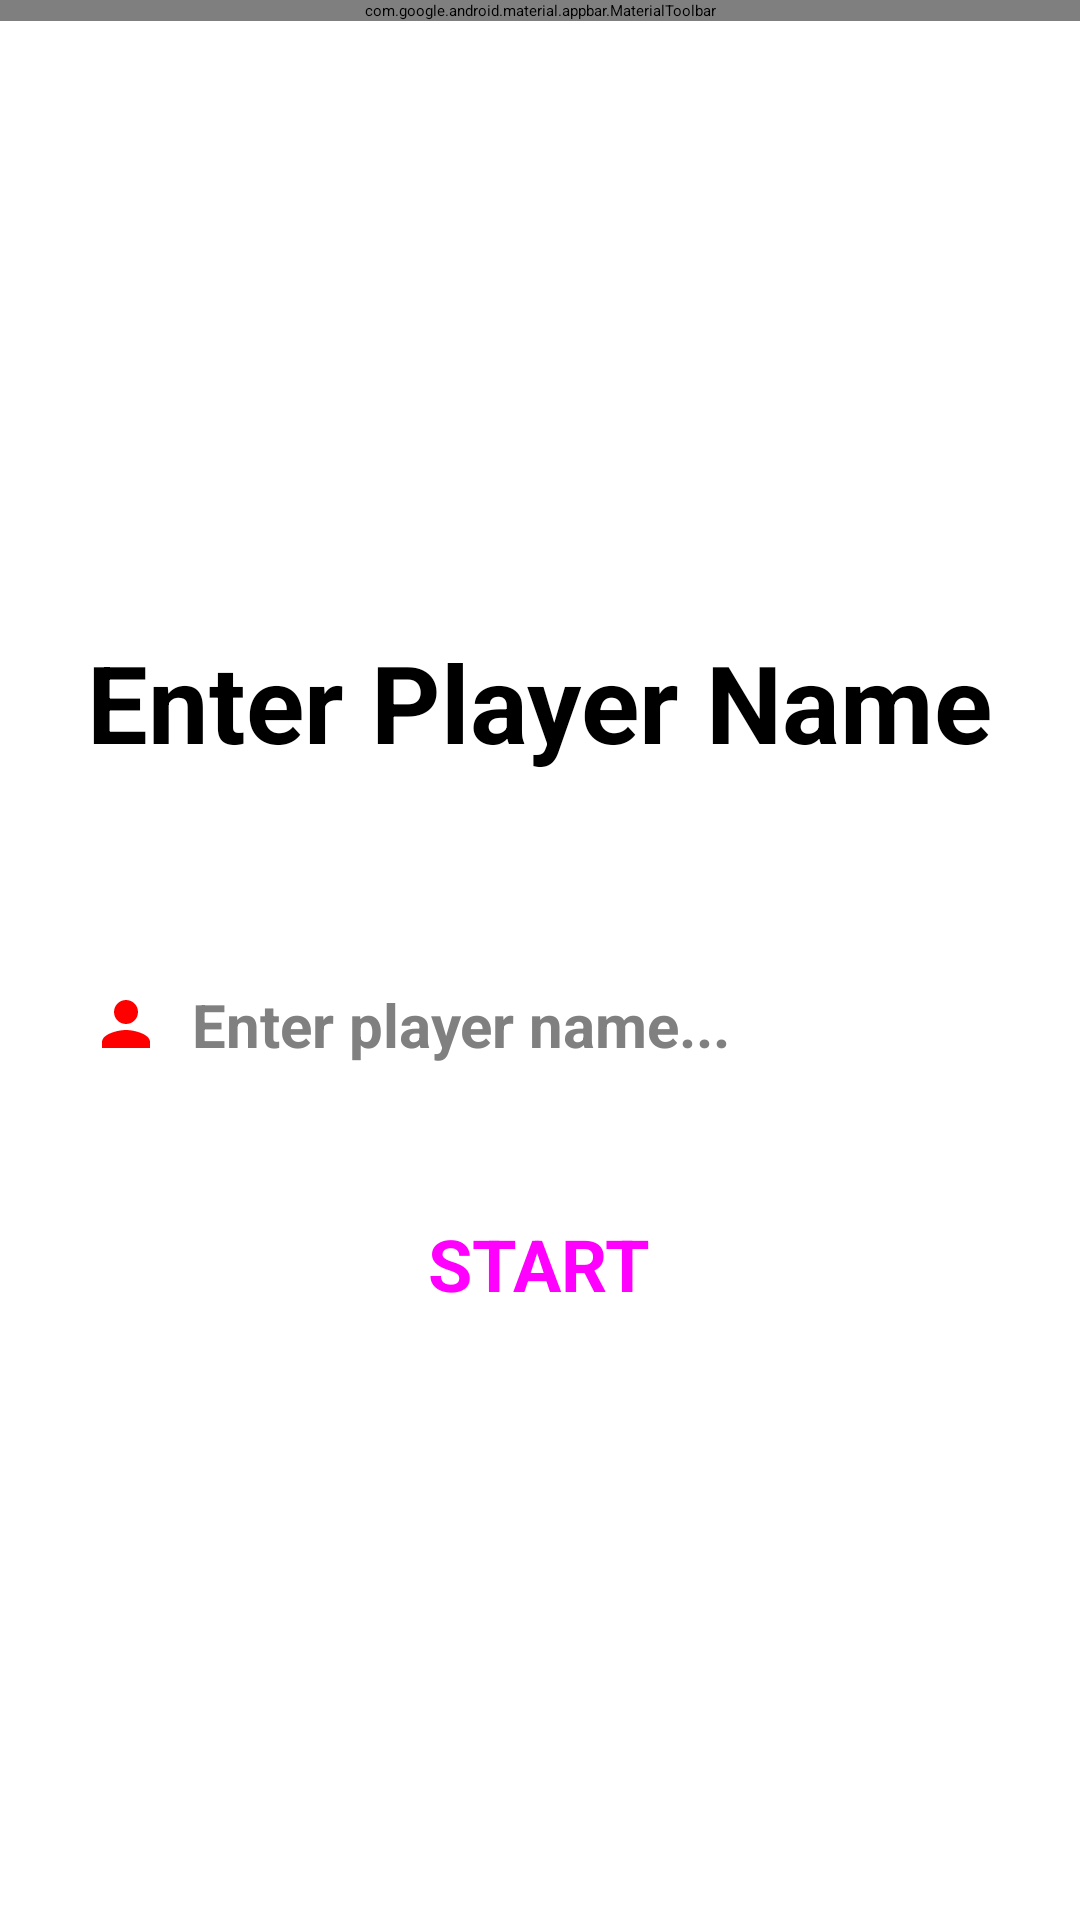

Android layout source for this screen:
<!-- AndroidManifest.xml: application theme Theme.SnakeAndLadder -->
<!-- res/layout/activity_namepage_pvc.xml -->
<?xml version="1.0" encoding="utf-8"?>
<LinearLayout xmlns:android="http://schemas.android.com/apk/res/android"
    xmlns:app="http://schemas.android.com/apk/res-auto"
    xmlns:tools="http://schemas.android.com/tools"
    android:layout_width="match_parent"
    android:layout_height="match_parent"
    android:orientation="vertical"
    tools:context=".NamePagePVP">


    <com.google.android.material.appbar.MaterialToolbar
        android:id="@+id/pvcNameToolbar"
        android:layout_width="match_parent"
        android:layout_height="wrap_content"
        android:background="?android:attr/colorBackground"
        android:elevation="5dp"
        android:minHeight="?attr/actionBarSize"
        android:theme="?attr/actionBarTheme"
        app:contentInsetStartWithNavigation="0dp"
        app:navigationIcon="@drawable/ic_back" />

    <LinearLayout
        android:layout_width="match_parent"
        android:layout_height="match_parent"
        android:gravity="center"
        android:orientation="vertical">

        <TextView
            android:layout_width="wrap_content"
            android:layout_height="wrap_content"
            android:text="Enter Player Name"
            android:textAllCaps="false"
            android:textColor="@color/black"
            android:textSize="36sp"
            android:textStyle="bold" />

        <EditText
            android:id="@+id/FirstNameInput"
            android:layout_width="300dp"
            android:layout_height="wrap_content"
            android:layout_marginTop="70dp"
            android:backgroundTint="@color/Player_1"
            android:drawableLeft="@drawable/player_1"
            android:drawablePadding="10dp"
            android:ems="10"
            android:hint="Enter player name..."
            android:inputType="textPersonName"
            android:singleLine="true"
            android:textColor="@color/Player_1"
            android:textColorHint="@color/Hint"
            android:textColorLink="#FFFFFF"
            android:textSize="20sp"
            android:textStyle="bold" />

        <Button
            android:id="@+id/StartButton"
            style="@style/Widget.MaterialComponents.Button.OutlinedButton"
            android:layout_width="wrap_content"
            android:layout_height="wrap_content"
            android:layout_marginTop="50dp"
            android:enabled="true"
            android:fontFamily="sans-serif"
            android:text="START"
            android:textAllCaps="true"
            android:textColor="@color/btn_color"
            android:textSize="24sp"
            android:textStyle="bold"
            android:typeface="normal"
            app:cornerRadius="50dp"
            app:strokeColor="@color/btn_color" />
    </LinearLayout>

</LinearLayout>
<!-- resources referenced by this layout -->
<resources>
  <color name="Hint">#808080</color>
  <color name="Player_1">#FF0000</color>
  <color name="black">#FF000000</color>
  <!-- drawable player_1 (drawable) -->
  <vector xmlns:android="http://schemas.android.com/apk/res/android"
      android:width="24dp"
      android:height="24dp"
      android:viewportWidth="24"
      android:viewportHeight="24"
      android:tint="@color/Player_1">
    <path
        android:fillColor="@android:color/white"
        android:pathData="M12,12c2.21,0 4,-1.79 4,-4s-1.79,-4 -4,-4 -4,1.79 -4,4 1.79,4 4,4zM12,14c-2.67,0 -8,1.34 -8,4v2h16v-2c0,-2.66 -5.33,-4 -8,-4z"/>
  </vector>
</resources>
